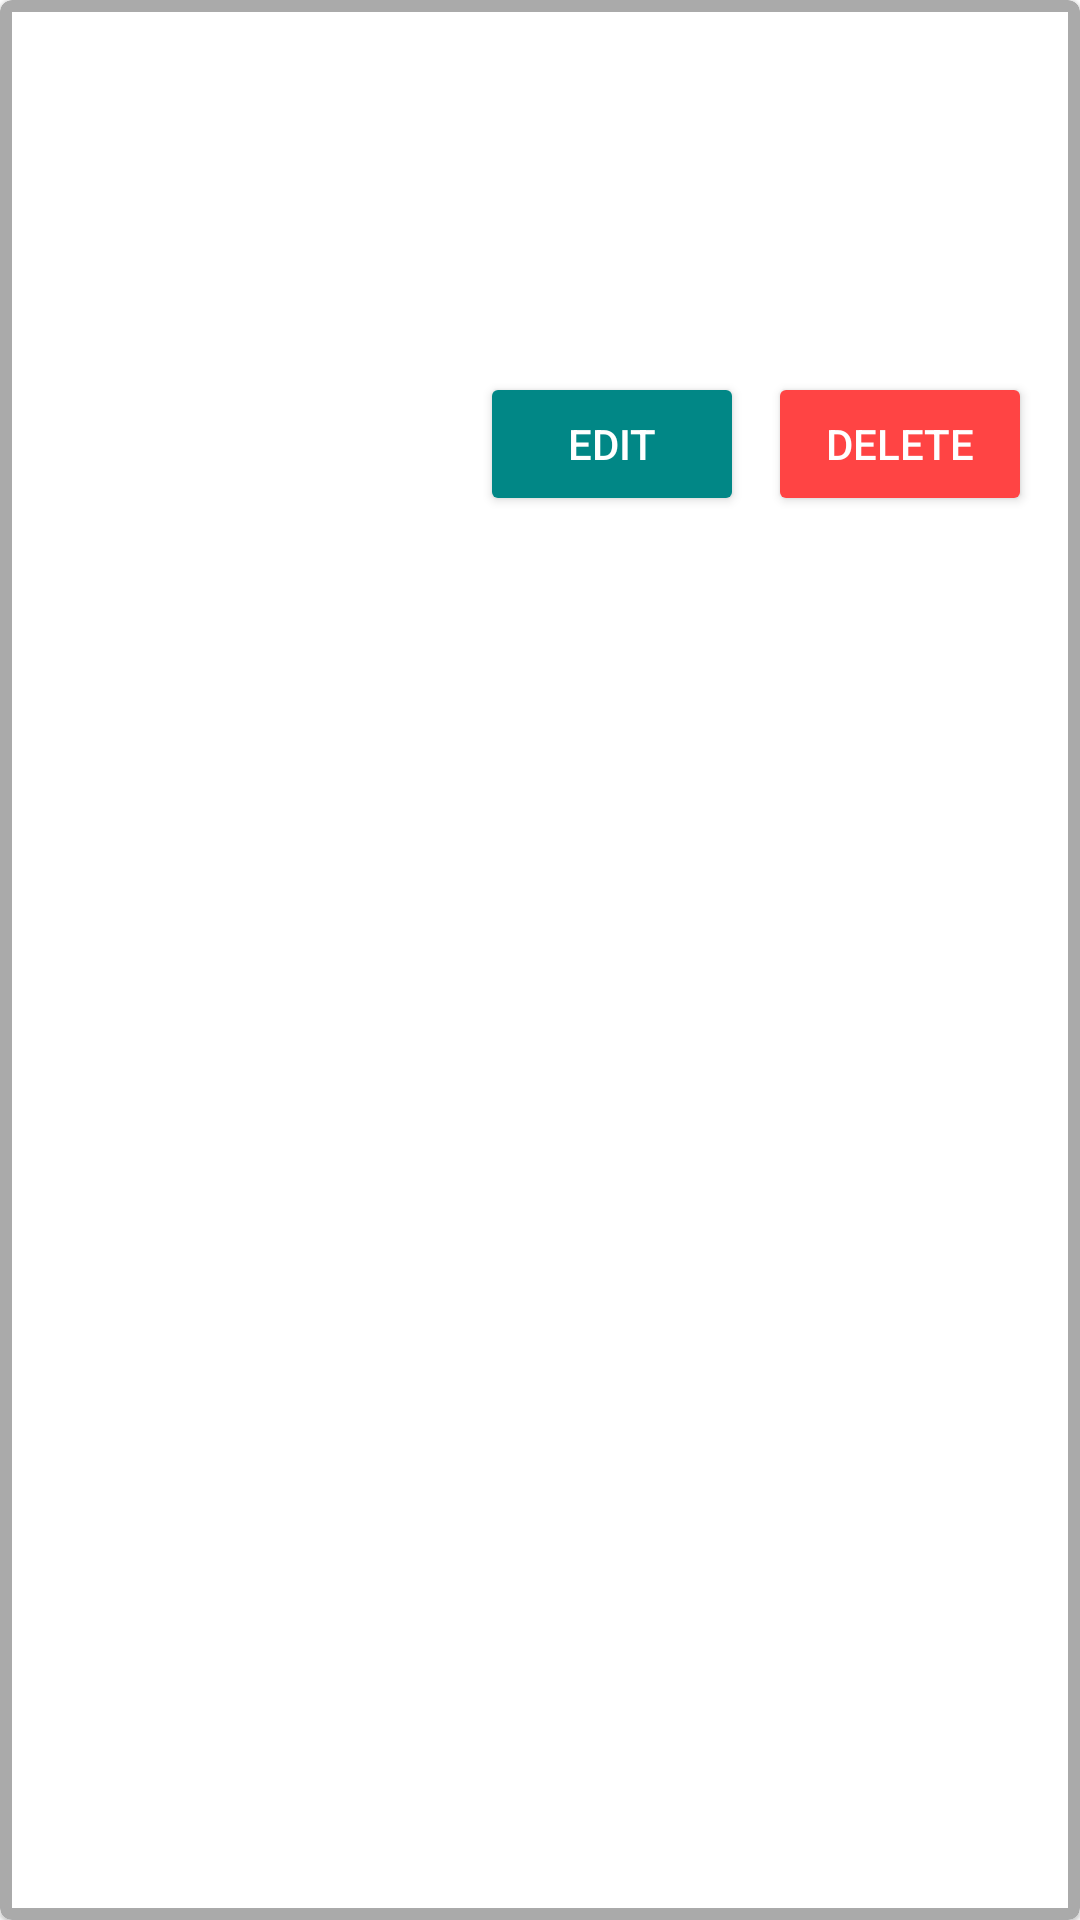

Android layout source for this screen:
<!-- AndroidManifest.xml: application theme Theme.ExpensesTracker -->
<!-- res/layout/layout_item.xml -->
<?xml version="1.0" encoding="utf-8"?>
<com.google.android.material.card.MaterialCardView
    xmlns:android="http://schemas.android.com/apk/res/android"
    xmlns:app="http://schemas.android.com/apk/res-auto"
    android:id="@+id/expense_card"
    android:layout_width="match_parent"
    android:layout_height="wrap_content"
    android:layout_margin="12dp"
    android:elevation="6dp"
    android:backgroundTint="@android:color/white"
    app:strokeWidth="4dp"
    app:strokeColor="@android:color/darker_gray">


    <LinearLayout
        android:orientation="vertical"
        android:layout_width="match_parent"
        android:layout_height="wrap_content"
        android:padding="16dp">

        
        <TextView
            android:id="@+id/expense_description"
            android:layout_width="match_parent"
            android:layout_height="wrap_content"
            android:textSize="18sp"
            android:textStyle="bold"
            android:textColor="@android:color/black"
            android:ellipsize="end"
            android:maxLines="1" />

        
        <TextView
            android:id="@+id/expense_category"
            android:layout_width="match_parent"
            android:layout_height="wrap_content"
            android:textSize="14sp"
            android:textColor="@android:color/darker_gray"
            android:layout_marginTop="2dp" />

        
        <TextView
            android:id="@+id/expense_cost"
            android:layout_width="match_parent"
            android:layout_height="wrap_content"
            android:textSize="16sp"
            android:textColor="@android:color/holo_green_dark"
            android:textStyle="bold"
            android:layout_marginTop="8dp" />

        
        <TextView
            android:id="@+id/expense_date"
            android:layout_width="match_parent"
            android:layout_height="wrap_content"
            android:textSize="14sp"
            android:textColor="@android:color/darker_gray"
            android:layout_marginTop="2dp" />

        
        <LinearLayout
            android:layout_width="match_parent"
            android:layout_height="wrap_content"
            android:layout_marginTop="12dp"
            android:orientation="horizontal"
            android:gravity="end"
            android:baselineAligned="false">

            <Button
                android:id="@+id/button_edit"
                android:layout_width="wrap_content"
                android:layout_height="wrap_content"
                android:text="Edit"
                android:textColor="@android:color/white"
                android:backgroundTint="@color/teal_700"
                android:layout_marginEnd="8dp" />

            <Button
                android:id="@+id/button_delete"
                android:layout_width="wrap_content"
                android:layout_height="wrap_content"
                android:text="Delete"
                android:textColor="@android:color/white"
                android:backgroundTint="@android:color/holo_red_light" />
        </LinearLayout>
    </LinearLayout>
</com.google.android.material.card.MaterialCardView>
<!-- resources referenced by this layout -->
<resources>
  <style name="Theme.ExpensesTracker" parent="Theme.MaterialComponents.DayNight.NoActionBar">
          
          <item name="colorPrimary">@color/purple_500</item>
          <item name="colorPrimaryVariant">@color/purple_700</item>
          <item name="colorOnPrimary">@color/white</item>
          
          <item name="colorSecondary">@color/teal_200</item>
          <item name="colorSecondaryVariant">@color/teal_700</item>
          <item name="colorOnSecondary">@color/black</item>
          
          <item name="android:statusBarColor">?attr/colorPrimaryVariant</item>
          
      </style>
  <!-- not gathered from this repository: default colours our renderer supplied (Android Studio template values) -->
  <color name="purple_500">#FF6200EE</color>
  <color name="purple_700">#FF3700B3</color>
  <color name="teal_200">#FF03DAC5</color>
  <color name="teal_700">#FF018786</color>
  <color name="black">#FF000000</color>
  <color name="white">#FFFFFFFF</color>
</resources>
